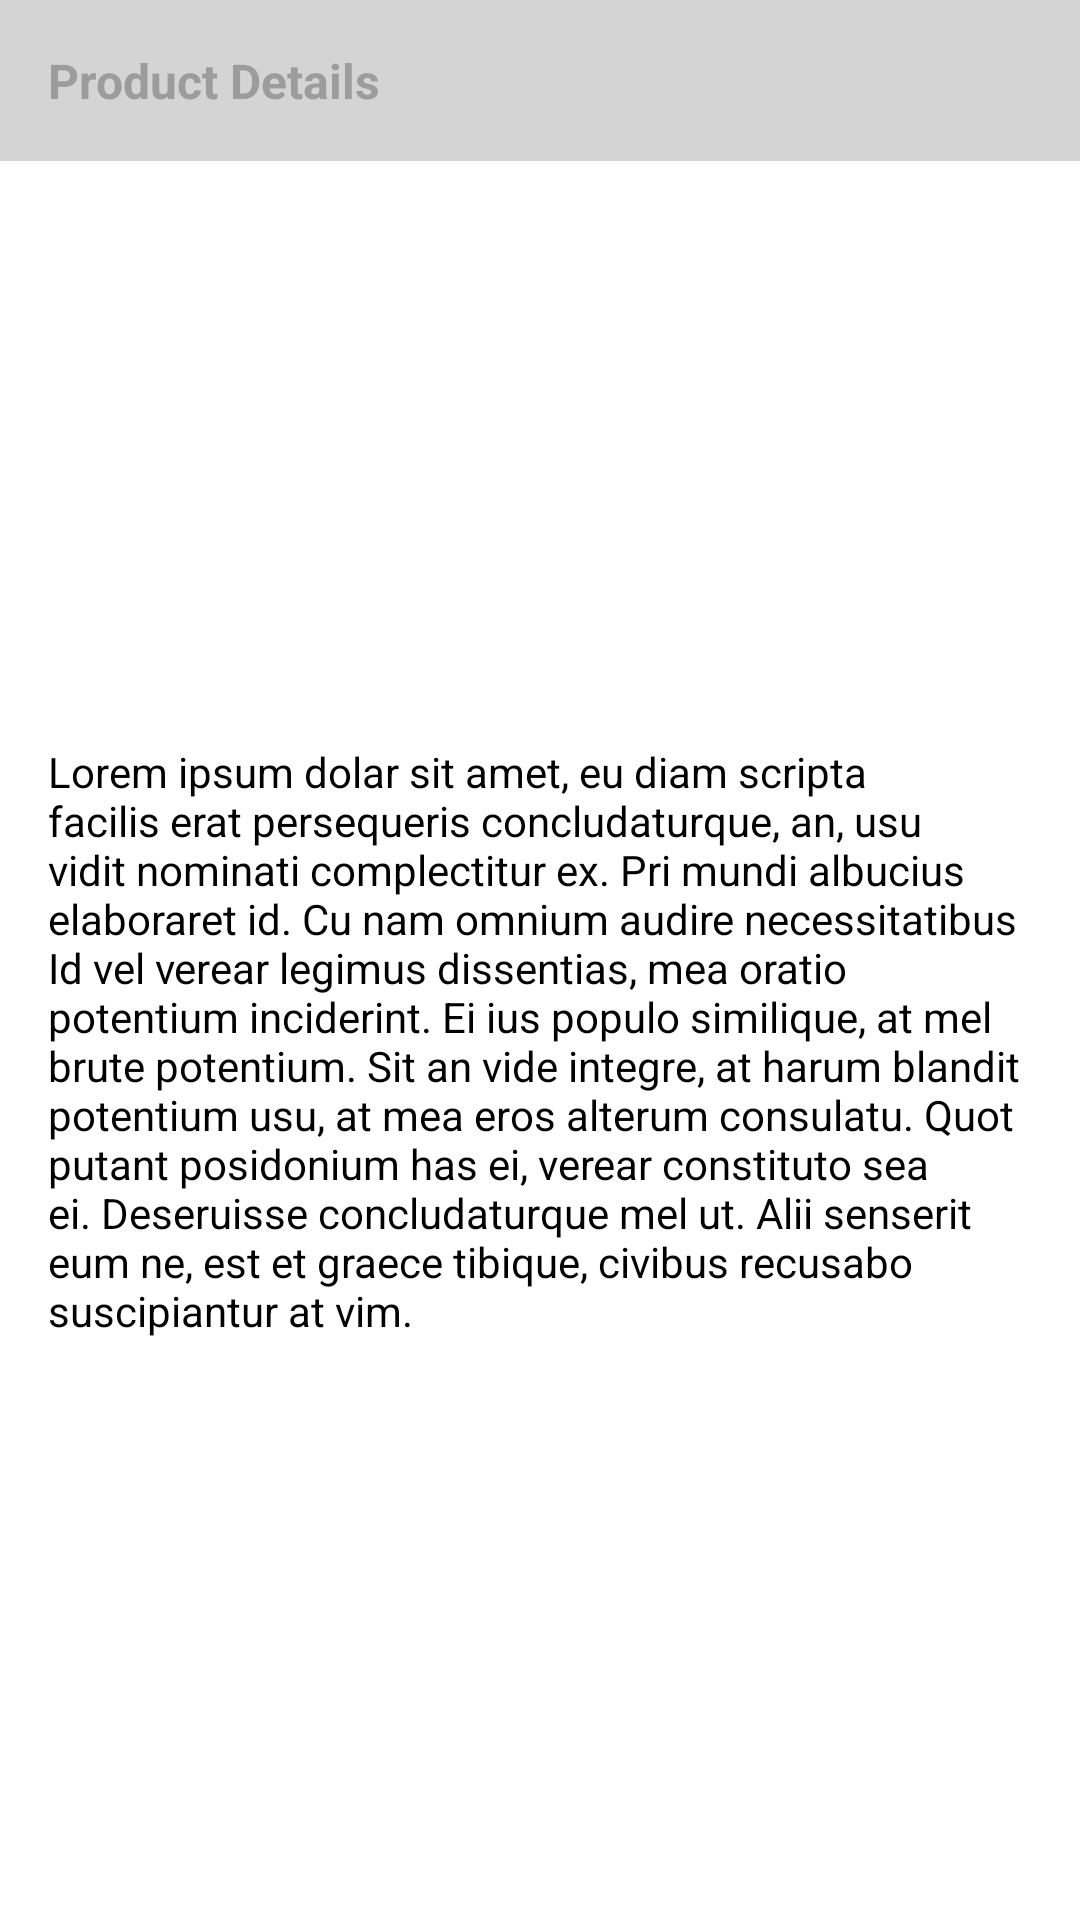

Here is an Android app screen rendered from its layout file. Give the layout XML and the strings, colors and styles it references.
<!-- AndroidManifest.xml: application theme Theme.MyMall -->
<!-- res/layout/product_details_only_layout.xml -->
<?xml version="1.0" encoding="utf-8"?>
<androidx.constraintlayout.widget.ConstraintLayout xmlns:android="http://schemas.android.com/apk/res/android"
    xmlns:app="http://schemas.android.com/apk/res-auto"
    xmlns:tools="http://schemas.android.com/tools"
    android:id="@+id/product_details_container"
    android:background="@color/white"
    android:elevation="3dp"
    android:layout_marginTop="8dp"
    android:layout_marginBottom="8dp"
    android:layout_width="match_parent"
    android:layout_height="wrap_content">

    <TextView
        android:id="@+id/product_details_title"
        android:layout_width="0dp"
        android:layout_height="wrap_content"
        android:background="#D4D4D4"
        android:padding="16dp"
        android:text="Product Details"
        android:textColor="#9C9C9C"
        android:textSize="16sp"
        android:textStyle="bold"
        app:layout_constraintEnd_toEndOf="parent"
        app:layout_constraintStart_toStartOf="parent"
        app:layout_constraintTop_toTopOf="parent" />

    <TextView
        android:id="@+id/product_details_body"
        android:layout_width="wrap_content"
        android:layout_height="wrap_content"
        android:padding="16dp"
        android:text="Lorem ipsum dolar sit amet, eu diam scripta facilis erat persequeris concludaturque, an, usu vidit nominati complectitur ex. Pri mundi albucius elaboraret id. Cu nam omnium audire necessitatibus

Id vel verear legimus dissentias, mea oratio potentium inciderint. Ei ius populo similique, at mel brute potentium. Sit an vide integre, at harum blandit potentium usu, at mea eros alterum consulatu. Quot putant posidonium has ei, verear constituto sea ei. Deseruisse concludaturque mel ut. Alii senserit eum ne, est et graece tibique, civibus recusabo suscipiantur at vim."
        android:textColor="#000000"
        app:layout_constraintBottom_toBottomOf="parent"
        app:layout_constraintEnd_toEndOf="parent"
        app:layout_constraintStart_toStartOf="parent"
        app:layout_constraintTop_toBottomOf="@+id/product_details_title" />
</androidx.constraintlayout.widget.ConstraintLayout>
<!-- resources referenced by this layout -->
<resources>
  <color name="white">#FFFFFFFF</color>
  <style name="Theme.MyMall" parent="Theme.MaterialComponents.DayNight.NoActionBar">
          
          <item name="colorPrimary">@color/purple_500</item>
          <item name="colorPrimaryVariant">@color/purple_700</item>
          <item name="colorOnPrimary">@color/white</item>
          
          <item name="colorSecondary">@color/teal_200</item>
          <item name="colorSecondaryVariant">@color/teal_700</item>
          <item name="colorOnSecondary">@color/black</item>
          
          <item name="android:statusBarColor" tools:targetApi="21">#CE0000</item>
          
      </style>
  <color name="purple_500">#FF6200EE</color>
  <color name="purple_700">#FF3700B3</color>
  <color name="teal_200">#FF03DAC5</color>
  <color name="teal_700">#FF018786</color>
  <color name="black">#000000</color>
</resources>
